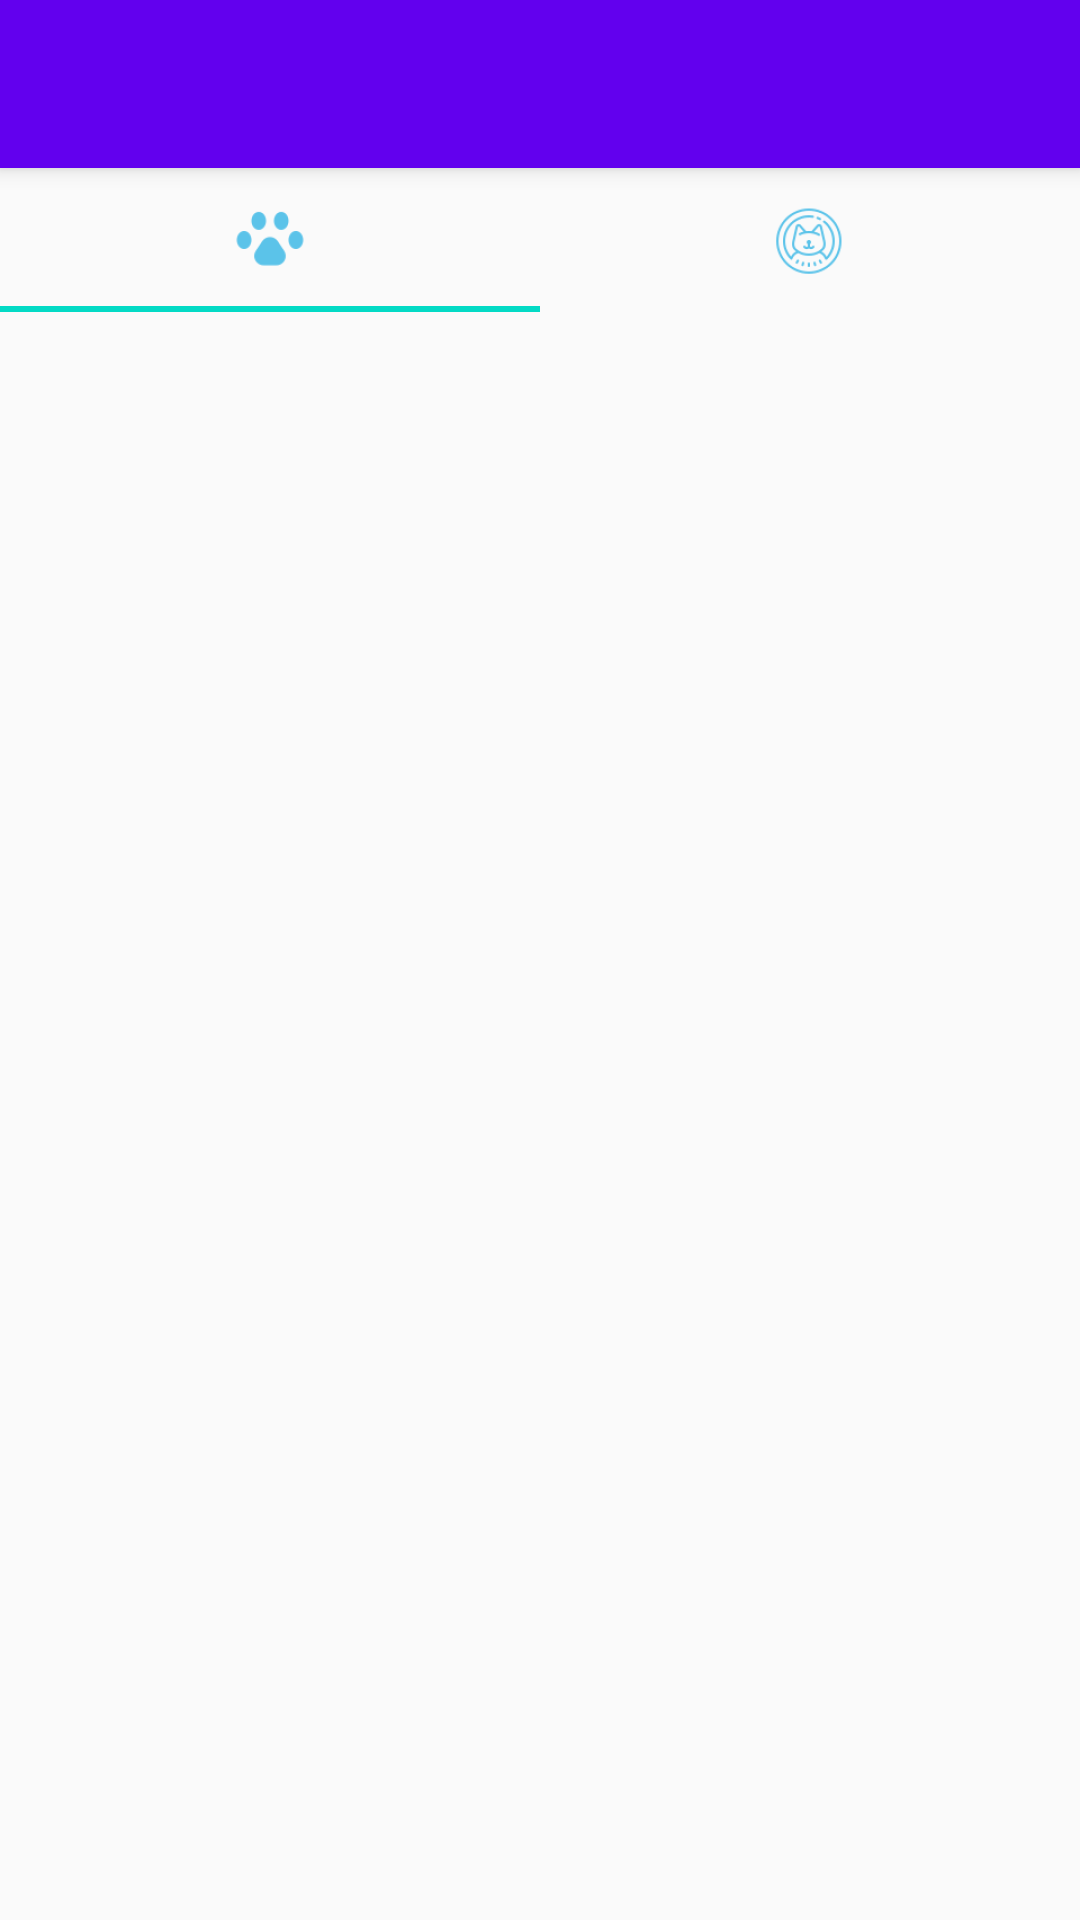

Android layout source for this screen:
<!-- AndroidManifest.xml: application theme AppTheme -->
<!-- res/layout/activity_main.xml -->
<?xml version="1.0" encoding="utf-8"?>
<RelativeLayout xmlns:android="http://schemas.android.com/apk/res/android"
    xmlns:app="http://schemas.android.com/apk/res-auto"
    xmlns:tools="http://schemas.android.com/tools"
    android:layout_width="match_parent"
    android:layout_height="match_parent"
    tools:context=".MainActivity">

    <include
        android:id="@+id/miactionbar"
        layout="@layout/mitoolbar">
    </include>

    <com.google.android.material.tabs.TabLayout
        android:id="@+id/tablayout"
        android:layout_width="match_parent"
        android:layout_height="wrap_content"
        android:layout_below="@id/miactionbar"
        android:visibility="visible">

        <com.google.android.material.tabs.TabItem
            android:layout_width="wrap_content"
            android:layout_height="wrap_content"
            android:icon="@drawable/ic_action_name"
            android:visibility="visible" />

        <com.google.android.material.tabs.TabItem
            android:layout_width="wrap_content"
            android:layout_height="wrap_content"
            android:icon="@drawable/ic_perfil_perro" />


    </com.google.android.material.tabs.TabLayout>

    <androidx.viewpager.widget.ViewPager
        android:id="@+id/viewpager"
        android:layout_width="wrap_content"
        android:layout_height="wrap_content"
        android:layout_below="@id/tablayout"

        android:layout_alignParentEnd="true"
        android:layout_alignParentRight="true"
        android:layout_alignParentBottom="true"
        android:layout_centerVertical="true"

        android:layout_marginTop="3dp"
        android:layout_marginEnd="0dp"
        android:layout_marginRight="0dp"
        android:layout_marginBottom="4dp" />


</RelativeLayout>
<!-- res/layout/mitoolbar.xml (included above) -->
<?xml version="1.0" encoding="utf-8"?>
<androidx.appcompat.widget.Toolbar xmlns:android="http://schemas.android.com/apk/res/android"
    android:layout_width="match_parent"
    android:layout_height="wrap_content"
    xmlns:app="http://schemas.android.com/apk/res-auto"
    android:background="@color/colorPrimary"
    android:elevation="4dp"
    android:theme="@style/ThemeOverlay.AppCompat.Dark.ActionBar"
    app:popupTheme="@style/ThemeOverlay.AppCompat.Light"/>
<!-- resources referenced by this layout -->
<resources>
  <!-- drawable ic_action_name: png bitmap (drawable-hdpi, 844 bytes) -->
  <!-- drawable ic_perfil_perro: png bitmap (drawable-hdpi, 1872 bytes) -->
  <style name="AppTheme" parent="Theme.AppCompat.Light.NoActionBar">
          
          <item name="colorPrimary">@color/colorPrimary</item>
          <item name="colorPrimaryDark">@color/colorPrimaryDark</item>
          <item name="colorAccent">@color/colorAccent</item>
          <item name="windowActionBar">false</item>
          <item name="windowNoTitle">true</item>
      </style>
  <!-- not gathered from this repository: default colours our renderer supplied (Android Studio template values) -->
  <color name="colorPrimary">#FF6200EE</color>
  <color name="colorPrimaryDark">#FF3700B3</color>
  <color name="colorAccent">#FF03DAC5</color>
</resources>
